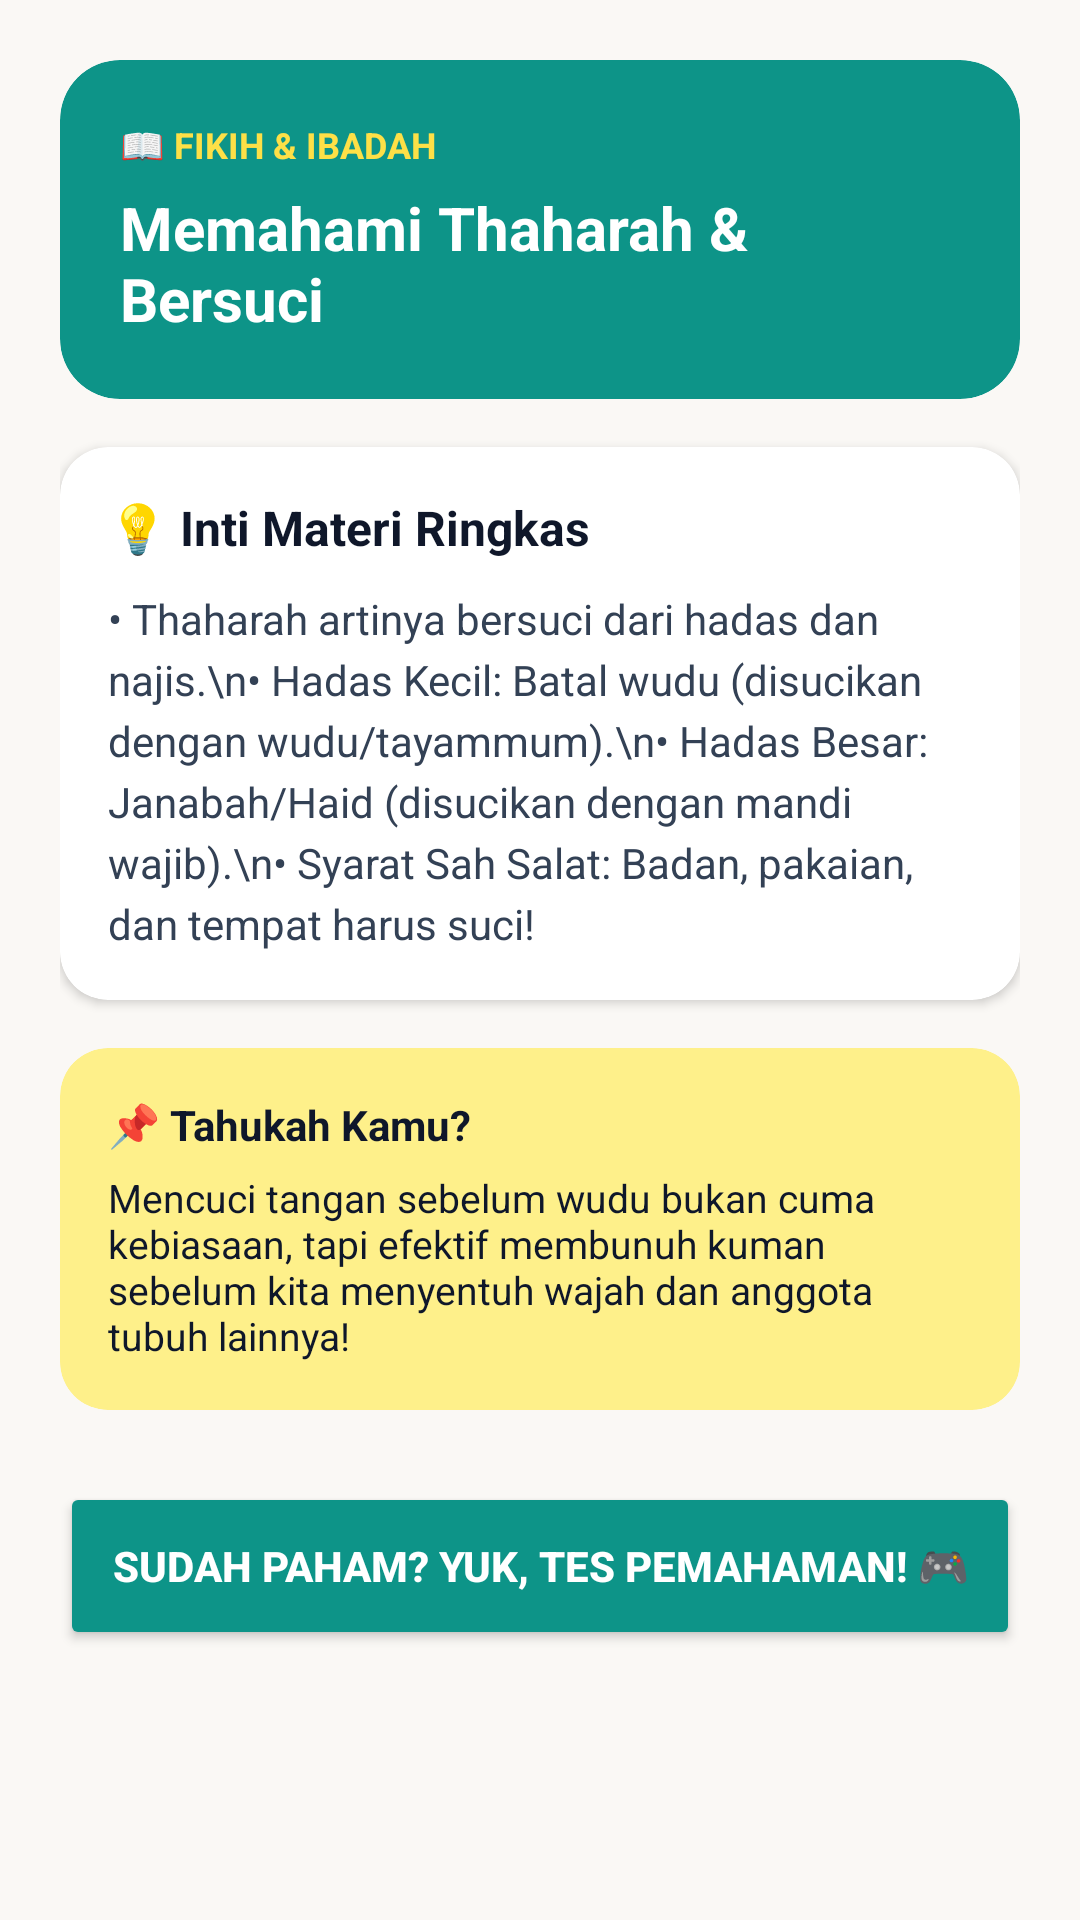

Reconstruct the res/layout file that produces this screen, plus the resources it refers to.
<!-- AndroidManifest.xml: application theme Theme.IslamicLearningHub -->
<!-- res/layout/activity_detail.xml -->
<?xml version="1.0" encoding="utf-8"?>
<ScrollView xmlns:android="http://schemas.android.com/apk/res/android"
    xmlns:app="http://schemas.android.com/apk/res-auto"
    android:layout_width="match_parent"
    android:layout_height="match_parent"
    android:background="@color/cream_bg">

    <LinearLayout
        android:layout_width="match_parent"
        android:layout_height="wrap_content"
        android:orientation="vertical"
        android:padding="20dp">

        
        <androidx.cardview.widget.CardView
            android:layout_width="match_parent"
            android:layout_height="wrap_content"
            app:cardBackgroundColor="@color/teal_primary"
            app:cardCornerRadius="20dp"
            app:cardElevation="0dp">

            <LinearLayout
                android:layout_width="match_parent"
                android:layout_height="wrap_content"
                android:orientation="vertical"
                android:padding="20dp">

                <TextView
                    android:id="@+id/tvDetailCategory"
                    android:layout_width="wrap_content"
                    android:layout_height="wrap_content"
                    android:text="📖 FIKIH &amp; IBADAH"
                    android:textColor="@color/yellow_accent"
                    android:textSize="12sp"
                    android:textStyle="bold" />

                <TextView
                    android:id="@+id/tvDetailTitle"
                    android:layout_width="wrap_content"
                    android:layout_height="wrap_content"
                    android:layout_marginTop="6dp"
                    android:text="Memahami Thaharah &amp; Bersuci"
                    android:textColor="@color/white"
                    android:textSize="20sp"
                    android:textStyle="bold" />
            </LinearLayout>
        </androidx.cardview.widget.CardView>

        
        <androidx.cardview.widget.CardView
            android:layout_width="match_parent"
            android:layout_height="wrap_content"
            android:layout_marginTop="16dp"
            app:cardBackgroundColor="@color/white"
            app:cardCornerRadius="16dp"
            app:cardElevation="2dp">

            <LinearLayout
                android:layout_width="match_parent"
                android:layout_height="wrap_content"
                android:orientation="vertical"
                android:padding="16dp">

                <TextView
                    android:layout_width="wrap_content"
                    android:layout_height="wrap_content"
                    android:text="💡 Inti Materi Ringkas"
                    android:textColor="@color/navy_text"
                    android:textSize="16sp"
                    android:textStyle="bold" />

                <TextView
                    android:id="@+id/tvDetailContent"
                    android:layout_width="wrap_content"
                    android:layout_height="wrap_content"
                    android:layout_marginTop="10dp"
                    android:lineSpacingExtra="4dp"
                    android:text="• Thaharah artinya bersuci dari hadas dan najis.\n• Hadas Kecil: Batal wudu (disucikan dengan wudu/tayammum).\n• Hadas Besar: Janabah/Haid (disucikan dengan mandi wajib).\n• Syarat Sah Salat: Badan, pakaian, dan tempat harus suci!"
                    android:textColor="@color/slate_text"
                    android:textSize="14sp" />
            </LinearLayout>
        </androidx.cardview.widget.CardView>

        
        <androidx.cardview.widget.CardView
            android:layout_width="match_parent"
            android:layout_height="wrap_content"
            android:layout_marginTop="16dp"
            app:cardBackgroundColor="#FEF08A"
            app:cardCornerRadius="16dp"
            app:cardElevation="0dp">

            <LinearLayout
                android:layout_width="match_parent"
                android:layout_height="wrap_content"
                android:orientation="vertical"
                android:padding="16dp">

                <TextView
                    android:layout_width="wrap_content"
                    android:layout_height="wrap_content"
                    android:text="📌 Tahukah Kamu?"
                    android:textColor="@color/navy_text"
                    android:textSize="14sp"
                    android:textStyle="bold" />

                <TextView
                    android:layout_width="wrap_content"
                    android:layout_height="wrap_content"
                    android:layout_marginTop="6dp"
                    android:text="Mencuci tangan sebelum wudu bukan cuma kebiasaan, tapi efektif membunuh kuman sebelum kita menyentuh wajah dan anggota tubuh lainnya!"
                    android:textColor="@color/navy_text"
                    android:textSize="13sp" />
            </LinearLayout>
        </androidx.cardview.widget.CardView>

        
        <Button
            android:id="@+id/btnStartQuiz"
            android:layout_width="match_parent"
            android:layout_height="56dp"
            android:layout_marginTop="24dp"
            android:layout_marginBottom="16dp"
            android:backgroundTint="@color/teal_primary"
            android:text="Sudah Paham? Yuk, Tes Pemahaman! 🎮"
            android:textColor="@color/white"
            android:textSize="14sp"
            android:textStyle="bold"
            app:cornerRadius="16dp" />

    </LinearLayout>
</ScrollView>
<!-- resources referenced by this layout -->
<resources>
  <color name="cream_bg">#FAF8F5</color>
  <color name="navy_text">#0F172A</color>
  <color name="slate_text">#334155</color>
  <color name="teal_primary">#0D9488</color>
  <color name="white">#FFFFFFFF</color>
  <color name="yellow_accent">#FDE047</color>
  <style name="Theme.IslamicLearningHub" parent="Base.Theme.IslamicLearningHub" />
  <style name="Base.Theme.IslamicLearningHub" parent="Theme.AppCompat.Light.NoActionBar">
          
      </style>
</resources>
